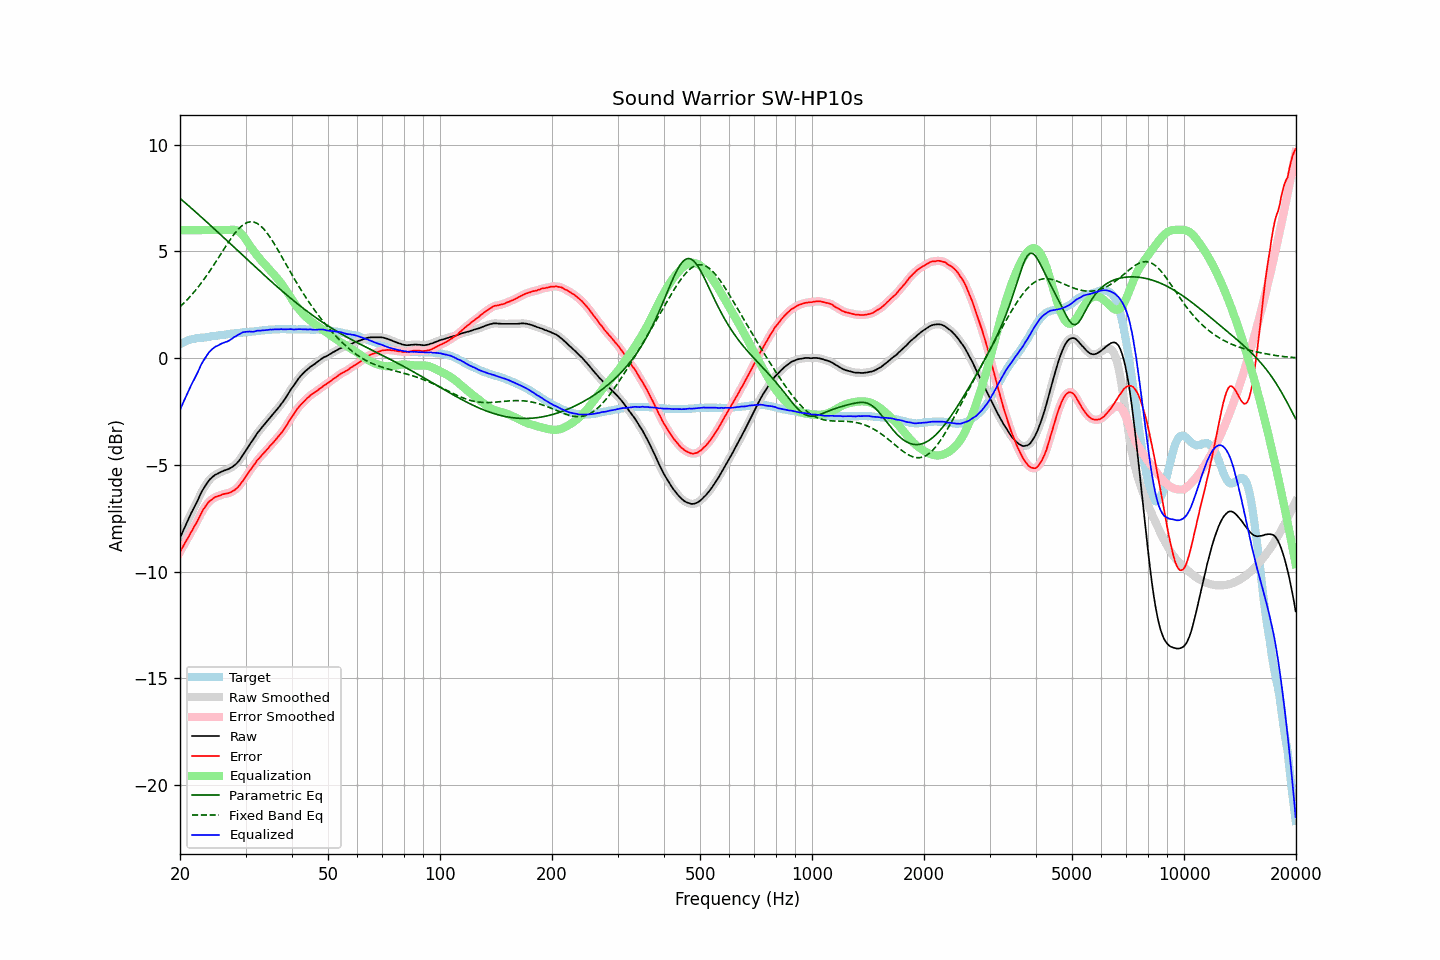

Values plotted in this chart, from the file beside it:
frequency, raw, error, smoothed, error_smoothed, equalization, parametric_eq, fixed_band_eq, equalized_raw, equalized_smoothed, target
20.00, -8.43, -9.08, -8.43, -9.08, 6.00, 7.49, 2.41, -2.43, -2.43, 0.65
20.20, -8.25, -8.94, -8.25, -8.95, 6.00, 7.43, 2.48, -2.25, -2.25, 0.69
20.40, -8.08, -8.81, -8.08, -8.81, 6.00, 7.36, 2.55, -2.08, -2.08, 0.73
20.61, -7.91, -8.68, -7.91, -8.68, 6.00, 7.30, 2.63, -1.91, -1.91, 0.76
20.81, -7.74, -8.54, -7.74, -8.55, 6.00, 7.23, 2.70, -1.74, -1.74, 0.80
21.02, -7.58, -8.42, -7.58, -8.41, 6.00, 7.17, 2.78, -1.58, -1.58, 0.84
21.23, -7.42, -8.28, -7.42, -8.28, 6.00, 7.10, 2.86, -1.42, -1.42, 0.86
21.44, -7.26, -8.14, -7.26, -8.14, 6.00, 7.03, 2.95, -1.26, -1.26, 0.88
21.66, -7.11, -8.01, -7.11, -8.01, 6.00, 6.97, 3.03, -1.11, -1.11, 0.90
21.87, -6.96, -7.87, -6.96, -7.88, 6.00, 6.90, 3.12, -0.96, -0.96, 0.91
22.09, -6.82, -7.75, -6.82, -7.75, 6.00, 6.83, 3.21, -0.82, -0.82, 0.93
22.31, -6.67, -7.61, -6.66, -7.60, 6.00, 6.77, 3.31, -0.67, -0.66, 0.94
22.54, -6.50, -7.45, -6.50, -7.45, 6.00, 6.70, 3.40, -0.50, -0.50, 0.95
22.76, -6.33, -7.29, -6.34, -7.30, 6.00, 6.63, 3.50, -0.33, -0.34, 0.96
22.99, -6.19, -7.15, -6.20, -7.16, 6.00, 6.56, 3.60, -0.19, -0.20, 0.96
23.22, -6.07, -7.04, -6.07, -7.04, 6.00, 6.49, 3.70, -0.07, -0.07, 0.97
23.45, -5.95, -6.93, -5.95, -6.93, 6.00, 6.43, 3.81, 0.05, 0.05, 0.98
23.69, -5.84, -6.83, -5.84, -6.83, 6.00, 6.36, 3.92, 0.16, 0.16, 0.99
23.92, -5.73, -6.73, -5.74, -6.74, 6.00, 6.29, 4.02, 0.27, 0.26, 1.00
24.16, -5.65, -6.67, -5.65, -6.67, 6.00, 6.22, 4.14, 0.35, 0.35, 1.02
24.40, -5.58, -6.62, -5.58, -6.61, 6.00, 6.15, 4.25, 0.42, 0.42, 1.04
24.65, -5.52, -6.56, -5.52, -6.56, 6.00, 6.08, 4.37, 0.48, 0.48, 1.04
24.89, -5.46, -6.51, -5.47, -6.51, 6.00, 6.01, 4.48, 0.54, 0.53, 1.04
25.14, -5.43, -6.49, -5.43, -6.48, 6.00, 5.94, 4.60, 0.57, 0.57, 1.05
25.39, -5.39, -6.46, -5.39, -6.45, 6.00, 5.87, 4.72, 0.61, 0.61, 1.06
25.65, -5.35, -6.43, -5.35, -6.43, 6.00, 5.80, 4.84, 0.65, 0.65, 1.08
25.91, -5.31, -6.40, -5.31, -6.40, 6.00, 5.73, 4.95, 0.69, 0.69, 1.08
26.16, -5.28, -6.37, -5.28, -6.37, 6.00, 5.66, 5.07, 0.72, 0.72, 1.09
26.43, -5.25, -6.35, -5.25, -6.36, 6.00, 5.59, 5.19, 0.75, 0.75, 1.10
26.69, -5.23, -6.34, -5.23, -6.34, 6.00, 5.52, 5.31, 0.77, 0.77, 1.11
26.96, -5.20, -6.33, -5.20, -6.33, 6.00, 5.45, 5.42, 0.80, 0.80, 1.13
27.23, -5.16, -6.30, -5.16, -6.30, 6.01, 5.38, 5.53, 0.85, 0.85, 1.14
27.50, -5.12, -6.27, -5.12, -6.27, 6.02, 5.31, 5.64, 0.90, 0.90, 1.15
27.77, -5.07, -6.22, -5.07, -6.23, 6.02, 5.24, 5.74, 0.95, 0.95, 1.15
28.05, -5.01, -6.18, -5.01, -6.18, 6.01, 5.17, 5.84, 1.00, 1.00, 1.17
28.33, -4.95, -6.12, -4.95, -6.12, 5.99, 5.10, 5.93, 1.04, 1.04, 1.17
28.62, -4.87, -6.05, -4.87, -6.05, 5.96, 5.03, 6.02, 1.09, 1.09, 1.18
28.90, -4.78, -5.97, -4.78, -5.96, 5.91, 4.96, 6.10, 1.13, 1.13, 1.18
29.19, -4.67, -5.86, -4.67, -5.86, 5.84, 4.89, 6.17, 1.17, 1.17, 1.18
29.48, -4.55, -5.76, -4.56, -5.76, 5.76, 4.82, 6.23, 1.21, 1.20, 1.21
29.78, -4.44, -5.65, -4.44, -5.65, 5.67, 4.75, 6.29, 1.22, 1.23, 1.21
30.08, -4.32, -5.54, -4.32, -5.54, 5.56, 4.68, 6.33, 1.24, 1.24, 1.22
30.38, -4.20, -5.42, -4.20, -5.43, 5.45, 4.61, 6.36, 1.24, 1.24, 1.22
30.68, -4.08, -5.32, -4.09, -5.32, 5.33, 4.54, 6.38, 1.25, 1.24, 1.24
30.99, -3.97, -5.21, -3.98, -5.22, 5.22, 4.47, 6.39, 1.24, 1.24, 1.24
31.30, -3.87, -5.12, -3.87, -5.12, 5.11, 4.40, 6.39, 1.24, 1.24, 1.25
31.61, -3.76, -5.02, -3.76, -5.01, 5.01, 4.33, 6.38, 1.24, 1.25, 1.26
31.93, -3.64, -4.91, -3.64, -4.90, 4.91, 4.26, 6.35, 1.26, 1.26, 1.26
32.24, -3.52, -4.78, -3.53, -4.80, 4.81, 4.19, 6.32, 1.29, 1.28, 1.26
32.57, -3.43, -4.71, -3.43, -4.71, 4.72, 4.12, 6.26, 1.29, 1.29, 1.28
32.89, -3.34, -4.63, -3.33, -4.62, 4.63, 4.05, 6.21, 1.29, 1.29, 1.29
33.22, -3.24, -4.54, -3.24, -4.54, 4.54, 3.99, 6.14, 1.30, 1.30, 1.30
33.55, -3.15, -4.46, -3.15, -4.46, 4.45, 3.92, 6.06, 1.30, 1.30, 1.31
33.89, -3.06, -4.38, -3.06, -4.38, 4.37, 3.85, 5.97, 1.31, 1.31, 1.31
34.23, -2.97, -4.30, -2.97, -4.29, 4.29, 3.78, 5.88, 1.32, 1.32, 1.32
34.57, -2.88, -4.21, -2.88, -4.21, 4.21, 3.71, 5.78, 1.33, 1.33, 1.33
34.92, -2.78, -4.11, -2.79, -4.12, 4.12, 3.64, 5.67, 1.34, 1.33, 1.33
35.27, -2.70, -4.04, -2.70, -4.04, 4.04, 3.58, 5.55, 1.34, 1.34, 1.34
35.62, -2.61, -3.96, -2.61, -3.95, 3.96, 3.51, 5.44, 1.34, 1.34, 1.35
35.97, -2.52, -3.86, -2.52, -3.87, 3.87, 3.44, 5.31, 1.35, 1.35, 1.34
... 635 more rows
